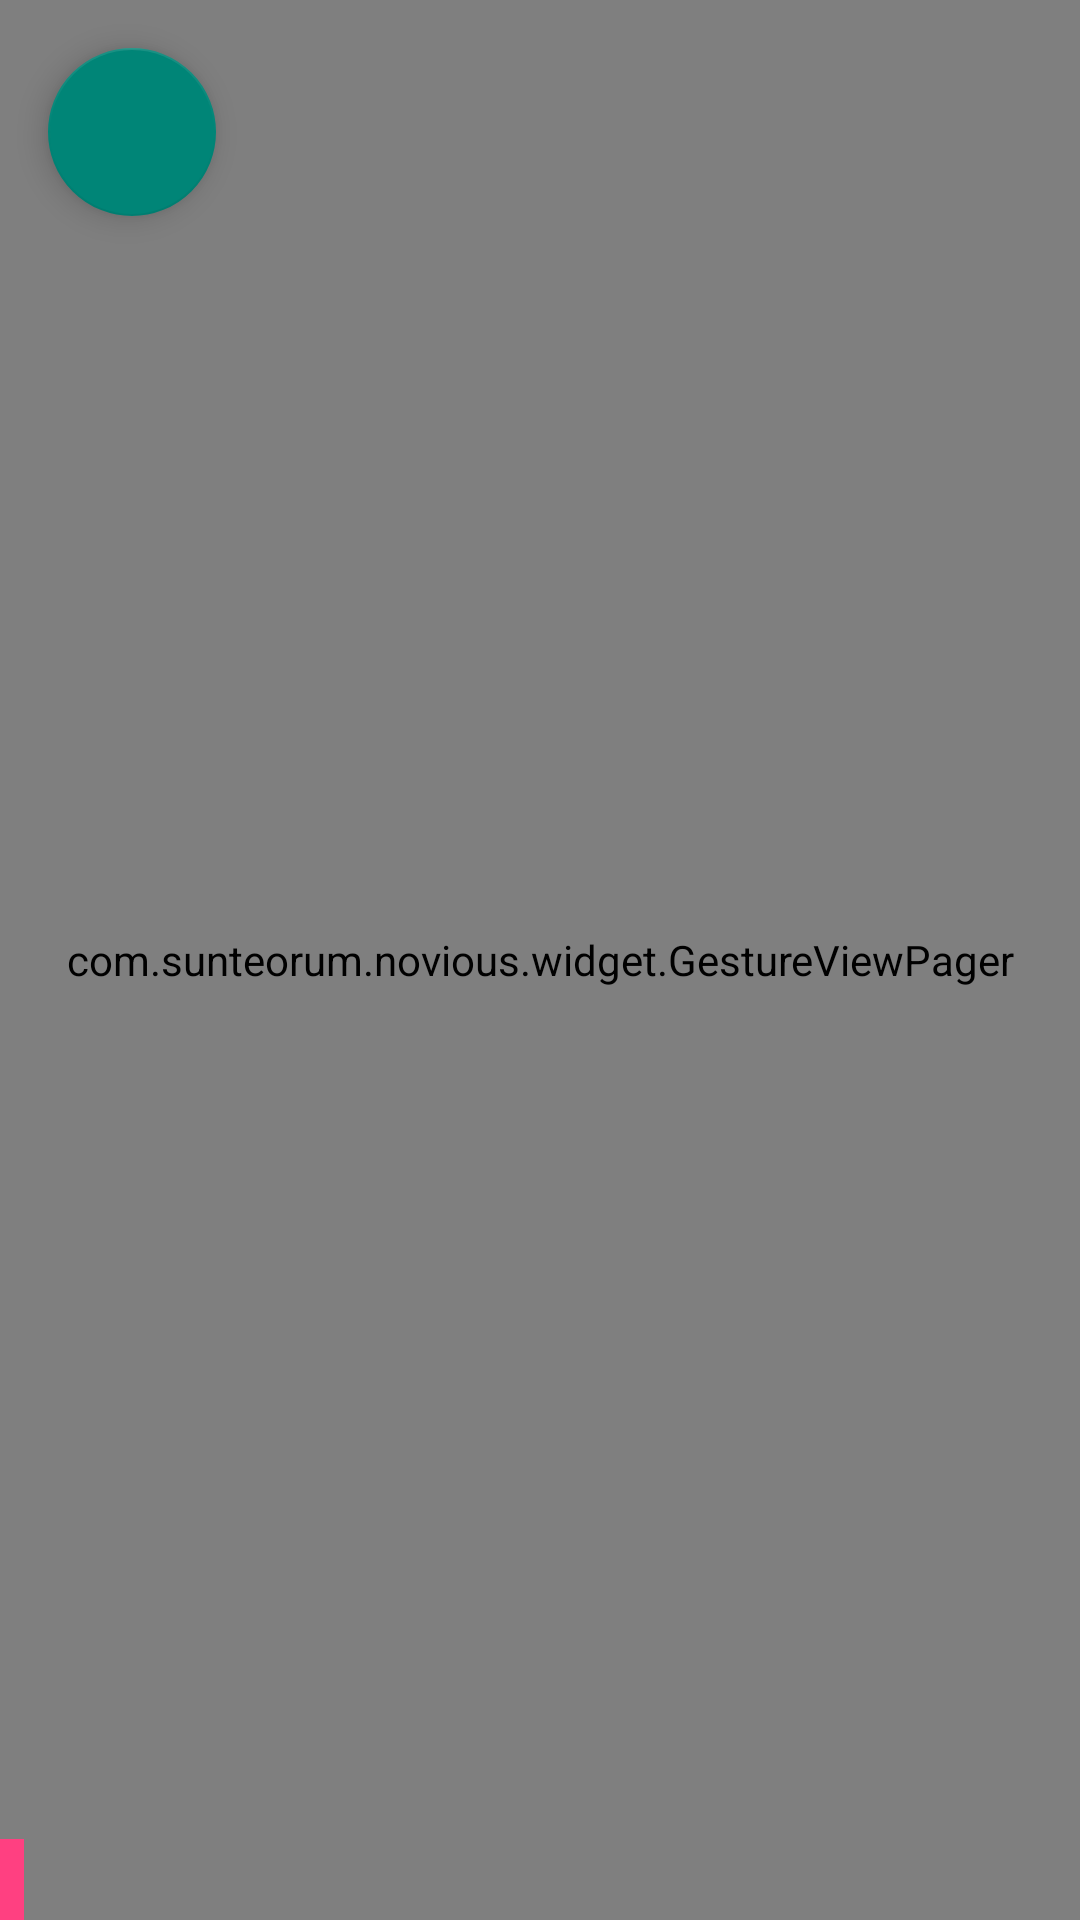

Layout XML and referenced resources for this Android screen:
<!-- AndroidManifest.xml: application theme AppTheme -->
<!-- res/layout/activity_manga_chapter.xml -->
<?xml version="1.0" encoding="utf-8"?>
<FrameLayout xmlns:android="http://schemas.android.com/apk/res/android"
             xmlns:app="http://schemas.android.com/apk/res-auto"
             android:layout_width="match_parent"
             android:layout_height="match_parent">

    <include layout="@layout/layout_empty"/>

    <com.sunteorum.novious.widget.GestureViewPager
        android:id="@+id/pager"
        android:layout_width="match_parent"
        android:layout_height="match_parent"/>

    <FrameLayout
        android:layout_width="match_parent"
        android:layout_height="match_parent"
        android:fitsSystemWindows="true">

        <android.support.v7.widget.Toolbar
            android:id="@+id/toolbar"
            android:layout_width="match_parent"
            android:layout_height="?attr/actionBarSize"
            app:layout_collapseMode="pin"
            app:theme="@style/ToolbarStyle"
            app:popupTheme="@style/ThemeOverlay.AppCompat.Light"/>

        <android.support.design.widget.FloatingActionButton
            android:id="@+id/detail_fab"
            android:layout_width="wrap_content"
            android:layout_height="wrap_content"
            android:layout_margin="@dimen/fab_margin"
            android:clickable="true"
            android:src="@mipmap/ic_discuss"
            app:layout_anchor="@id/pager"
            app:layout_anchorGravity="bottom|right|end"/>

    </FrameLayout>

    <TextView
        android:id="@+id/numberTcontent"
        android:layout_width="wrap_content"
        android:layout_height="wrap_content"
        android:layout_gravity="bottom|left"
        android:background="@color/accent_pink_a200"
        android:padding="4dp"
        android:textColor="@color/primary_grey_200"
        android:textSize="14sp"/>

</FrameLayout>
<!-- res/layout/layout_empty.xml (included above) -->
<?xml version="1.0" encoding="utf-8"?>
<RelativeLayout xmlns:android="http://schemas.android.com/apk/res/android"
                android:layout_width="match_parent"
                android:layout_height="match_parent"
                android:minHeight="140dp"
                android:id="@+id/emptyRelativeLayout">

    <TextView
        android:layout_width="wrap_content"
        android:layout_height="wrap_content"
        android:layout_centerVertical="true"
        android:layout_centerHorizontal="true"
        android:textAppearance="?android:attr/textAppearanceMedium"
        android:textColor="@color/accent_pink_a200"
        android:textStyle="bold|italic"
        android:id="@+id/emptyTextView"/>

    <ImageView
        android:layout_width="wrap_content"
        android:layout_height="wrap_content"
        android:layout_above="@+id/emptyTextView"
        android:layout_centerHorizontal="true"
        android:id="@+id/emptyImageView" />

    <TextView
        android:layout_width="wrap_content"
        android:layout_height="wrap_content"
        android:layout_marginLeft="16dp"
        android:layout_marginRight="16dp"
        android:layout_below="@+id/emptyTextView"
        android:layout_centerHorizontal="true"
        android:textAppearance="?android:attr/textAppearanceSmall"
        android:textColor="@color/hint_text"
        android:gravity="center"
        android:id="@+id/instructionsTextView" />

</RelativeLayout >
<!-- resources referenced by this layout -->
<resources>
  <color name="accent_pink_a200">#FF4081</color>
  <color name="hint_text">#B8B8B8</color>
  <color name="primary_grey_200">#EEEEEE</color>
  <dimen name="fab_margin">16dp</dimen>
  <style name="ToolbarStyle" parent="ThemeOverlay.AppCompat.Dark.ActionBar">
          
      </style>
  <style name="AppTheme" parent="Theme.AppCompat.Light.DarkActionBar">
          
      </style>
</resources>
